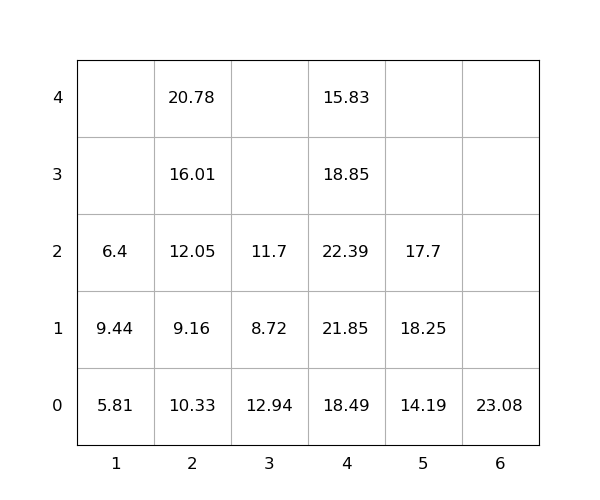

Source data for this figure (header and first rows):
idx, loc_x, loc_y, loc_z, weight, group, score, seq, reloc, size(ft)
1, 1, 0, 0, 5.81, 0, 5.81, 1, 0, 20
2, 4, 0, 0, 18.49, 0, 18.49, 2, 1.0, 20
3, 4, 0, 1, 21.85, 0, 21.85, 3, 1.0, 20
4, 4, 0, 2, 22.39, 0, 22.39, 4, 1.0, 20
5, 4, 0, 3, 18.85, 0, 18.85, 5, 1.0, 20
6, 4, 0, 4, 15.83, 0, 15.83, 6, 1.0, 20
7, 6, 0, 0, 23.08, 0, 23.08, 7, 1.0, 20
8, 2, 0, 0, 10.33, 0, 10.33, 8, 1.0, 20
9, 2, 0, 1, 9.16, 0, 9.16, 9, 1.0, 20
10, 2, 0, 2, 12.05, 0, 12.05, 10, 1.0, 20
11, 2, 0, 3, 16.01, 0, 16.01, 11, 1.0, 20
12, 5, 0, 0, 14.19, 0, 14.19, 12, 0, 20
13, 1, 0, 1, 9.44, 0, 9.44, 13, 1.0, 20
14, 3, 0, 0, 12.94, 0, 12.94, 14, 1.0, 20
15, 3, 0, 1, 8.72, 0, 8.72, 15, 1.0, 20
16, 5, 0, 1, 18.25, 0, 18.25, 16, 1.0, 20
17, 1, 0, 2, 6.4, 0, 6.4, 17, 1.0, 20
18, 2, 0, 4, 20.78, 0, 20.78, 18, 1.0, 20
19, 3, 0, 2, 11.7, 0, 11.7, 19, 1.0, 20
20, 5, 0, 2, 17.7, 0, 17.7, 20, 1.0, 20
